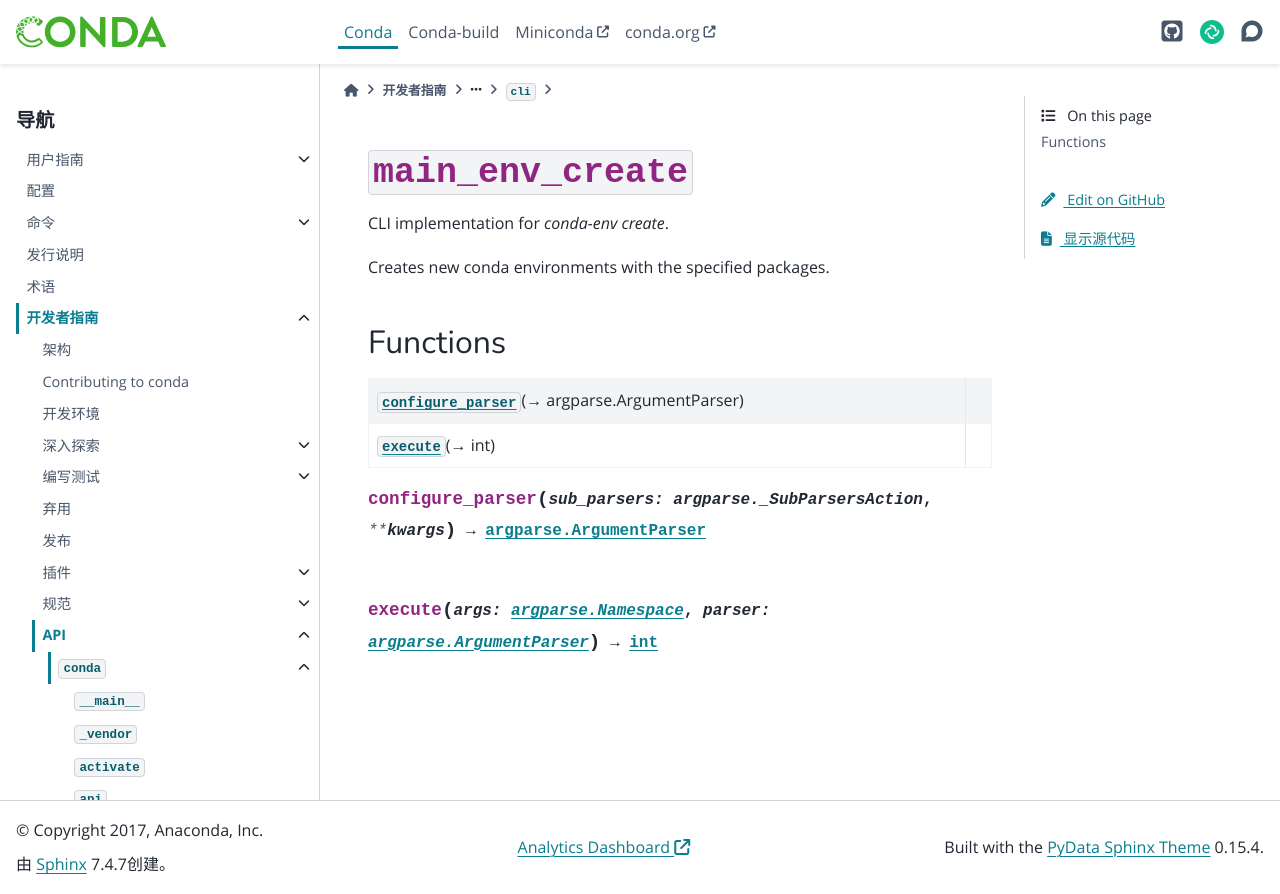

repository: hellowac/conda-zh-cn · page: dev-guide/api/conda/cli/main_env_create/index.html · generator: sphinx

:py:mod:`main_env_create`
=========================

.. py:module:: conda.cli.main_env_create

.. autoapi-nested-parse::

   CLI implementation for `conda-env create`.

   Creates new conda environments with the specified packages.




Functions
---------

.. autoapisummary::

   conda.cli.main_env_create.configure_parser
   conda.cli.main_env_create.execute



.. py:function:: configure_parser(sub_parsers: argparse._SubParsersAction, **kwargs) -> argparse.ArgumentParser


.. py:function:: execute(args: argparse.Namespace, parser: argparse.ArgumentParser) -> int
